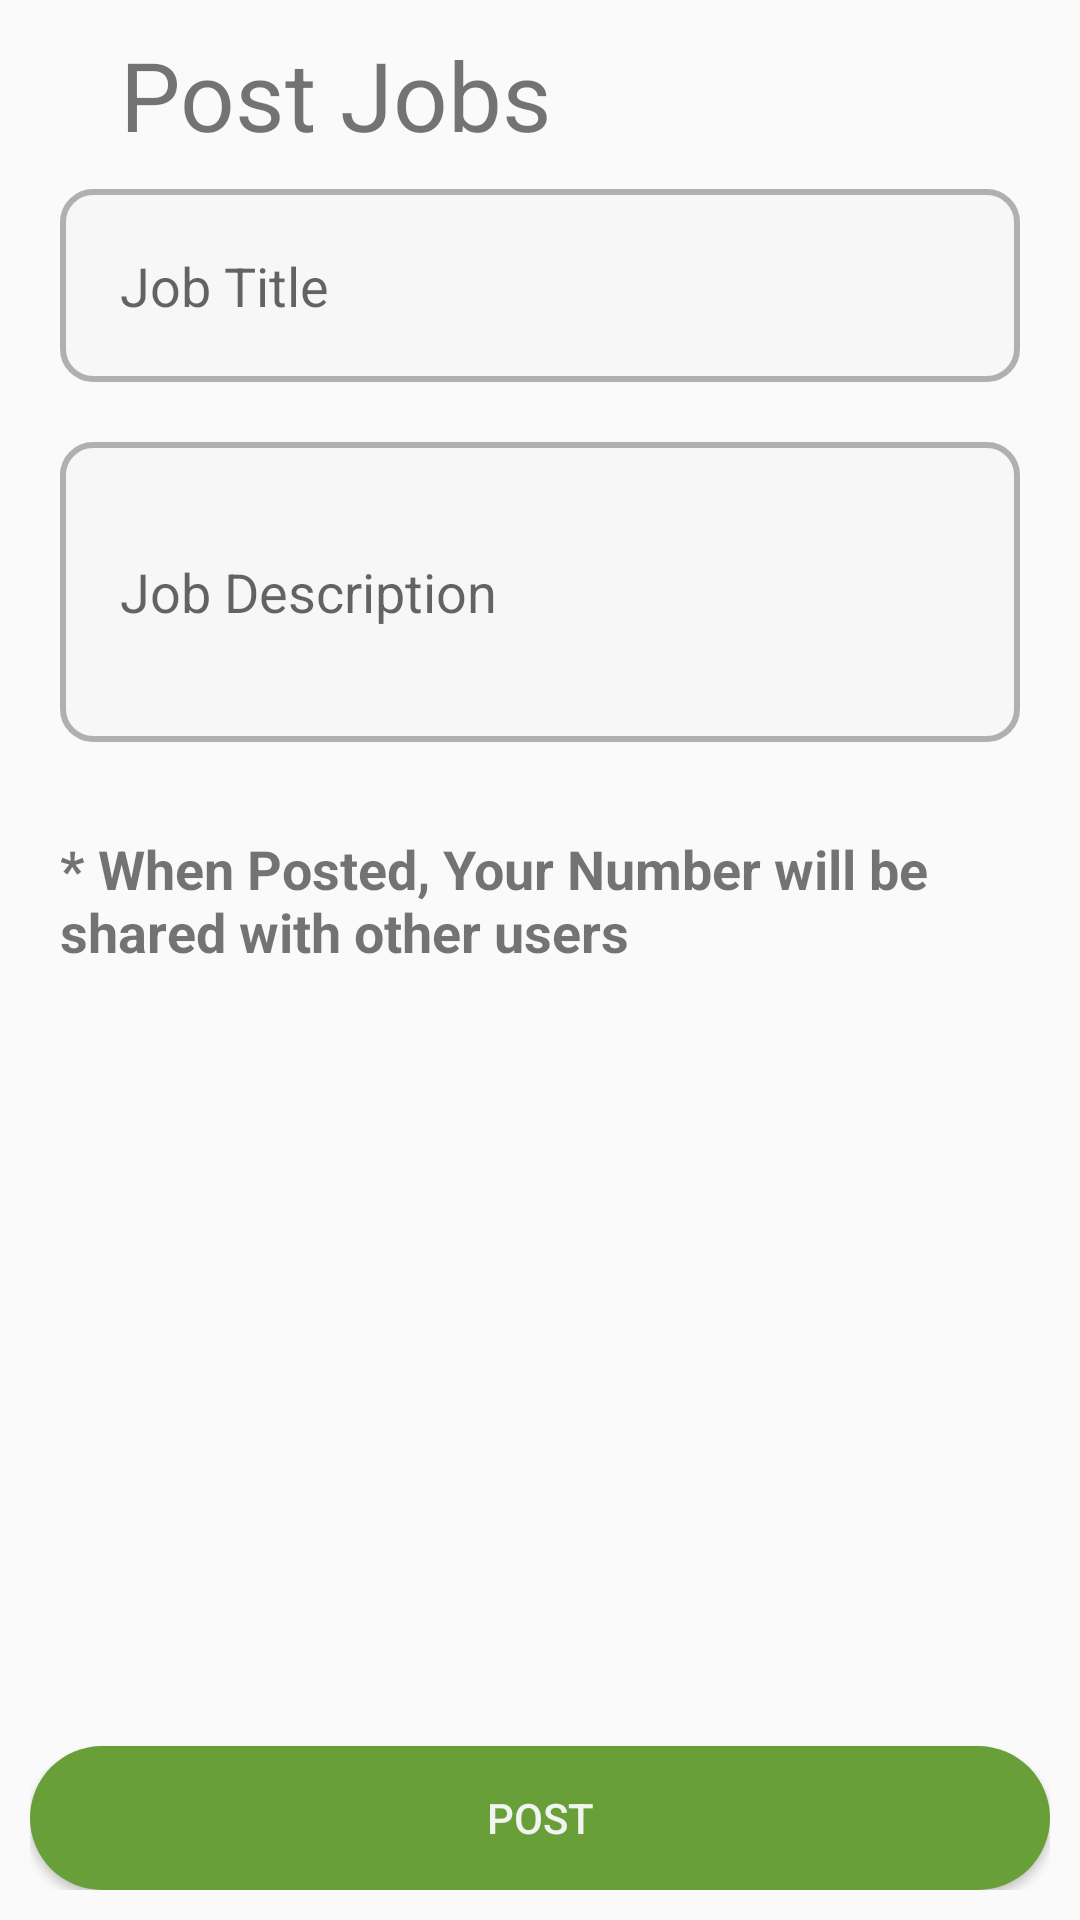

Reconstruct the res/layout file that produces this screen, plus the resources it refers to.
<!-- AndroidManifest.xml: application theme Theme.BharatPlus -->
<!-- res/layout/activity_job_post.xml -->
<?xml version="1.0" encoding="utf-8"?>
<androidx.constraintlayout.widget.ConstraintLayout xmlns:android="http://schemas.android.com/apk/res/android"
    xmlns:app="http://schemas.android.com/apk/res-auto"
    xmlns:tools="http://schemas.android.com/tools"
    android:layout_width="match_parent"
    android:layout_height="match_parent"
    android:padding="10dp"
    tools:context=".activities.JobPostActivity">


    <LinearLayout
        android:id="@+id/llHeader"
        android:layout_width="match_parent"
        android:layout_height="wrap_content"
        android:gravity="start"
        app:layout_constraintEnd_toEndOf="parent"
        app:layout_constraintHorizontal_bias="0.5"
        app:layout_constraintStart_toStartOf="parent"
        app:layout_constraintTop_toTopOf="parent"
        app:layout_constraintVertical_bias="0.5">

        <ImageButton
            android:id="@+id/ivBack"
            android:layout_width="wrap_content"
            android:layout_height="wrap_content"
            android:background="?attr/selectableItemBackgroundBorderless"
            android:padding="10dp"
            android:src="@drawable/baseline_arrow_back_24"
            app:tint="@color/black" />

        <TextView
            android:id="@+id/tvHeader"
            android:layout_width="wrap_content"
            android:layout_height="wrap_content"
            android:layout_marginStart="10dp"
            android:text="@string/post_jobs"
            android:textSize="32sp" />
    </LinearLayout>

    <ScrollView
        android:id="@+id/scrollView"
        android:layout_width="match_parent"
        android:layout_height="0dp"
        app:layout_constraintTop_toBottomOf="@id/llHeader"
        app:layout_constraintBottom_toTopOf="@id/btnPost">

        <LinearLayout
            android:layout_width="match_parent"
            android:layout_height="wrap_content"
            android:padding="10dp"
            android:orientation="vertical">

            <EditText
                android:id="@+id/etJobTitle"
                android:layout_width="match_parent"
                android:layout_height="wrap_content"
                android:hint="@string/job_title"
                android:background="@drawable/background_white_edit_text"
                android:padding="20dp"
                android:layout_marginBottom="10dp"
                android:maxLines="1"
                android:inputType="text"
                />

            <EditText
                android:id="@+id/etJobDesc"
                android:layout_width="match_parent"
                android:layout_height="wrap_content"
                android:minHeight="100dp"
                android:hint="@string/job_description"
                android:background="@drawable/background_white_edit_text"
                android:padding="20dp"
                android:layout_marginTop="10dp"
                android:maxLines="10"
                android:inputType="text"
                />

            <TextView
                android:layout_width="match_parent"
                android:layout_height="wrap_content"
                android:text="@string/disclaimer"
                android:textAlignment="textStart"
                android:textSize="18sp"
                android:textStyle="bold"
                android:layout_marginTop="30dp"
                />
        </LinearLayout>

    </ScrollView>

    <androidx.appcompat.widget.AppCompatButton
        android:id="@+id/btnPost"
        android:layout_width="match_parent"
        android:layout_height="wrap_content"
        android:background="@drawable/rounded_background_success"
        android:text="@string/post"
        android:textColor="@color/white"
        app:layout_constraintTop_toBottomOf="@id/scrollView"
        app:layout_constraintBottom_toBottomOf="parent"
        app:layout_constraintEnd_toEndOf="parent"
        app:layout_constraintHorizontal_bias="0.5"
        app:layout_constraintStart_toStartOf="parent" />

</androidx.constraintlayout.widget.ConstraintLayout>
<!-- resources referenced by this layout -->
<resources>
  <color name="black">#1F1F1D</color>
  <color name="white">#F7F7F7F7</color>
  <!-- drawable background_white_edit_text (drawable) -->
  <?xml version="1.0" encoding="utf-8"?>
  <shape xmlns:android="http://schemas.android.com/apk/res/android">
      <solid android:color="@color/white"/>
      <corners android:radius="10dp"/>
      <stroke android:color="@color/white_border" android:width="2dp" />
  </shape>
  <!-- drawable rounded_background_success (drawable) -->
  <?xml version="1.0" encoding="utf-8"?>
  <shape xmlns:android="http://schemas.android.com/apk/res/android">
      <solid android:color="@color/green"/>
      <corners android:radius="100dp"/>
  
  </shape>
  <string name="disclaimer">* When Posted, Your Number will be shared with other users</string>
  <string name="job_description">Job Description</string>
  <string name="job_title">Job Title</string>
  <string name="post">Post</string>
  <string name="post_jobs">Post Jobs</string>
  <style name="Theme.BharatPlus" parent="Theme.AppCompat.Light.NoActionBar">
  
          
          <item name="colorPrimary">@color/purple_500</item>
          <item name="colorPrimaryVariant">@color/purple_700</item>
          <item name="colorOnPrimary">@color/white</item>
          
          <item name="colorSecondary">@color/teal_200</item>
          <item name="colorSecondaryVariant">@color/teal_700</item>
          <item name="colorOnSecondary">@color/black</item>
          
  
          
      </style>
  <color name="white_border">#F7AEAEAE</color>
  <color name="green">#689F38</color>
  <color name="purple_500">#FF6200EE</color>
  <color name="purple_700">#FF3700B3</color>
  <color name="teal_200">#FF03DAC5</color>
  <color name="teal_700">#FF018786</color>
</resources>
